2-way image classification set "dataset" from GitHub (Jose-Alberto-Polo-Lara/ProyectoVisionComputadora); label vocabulary: healthy, late blight.

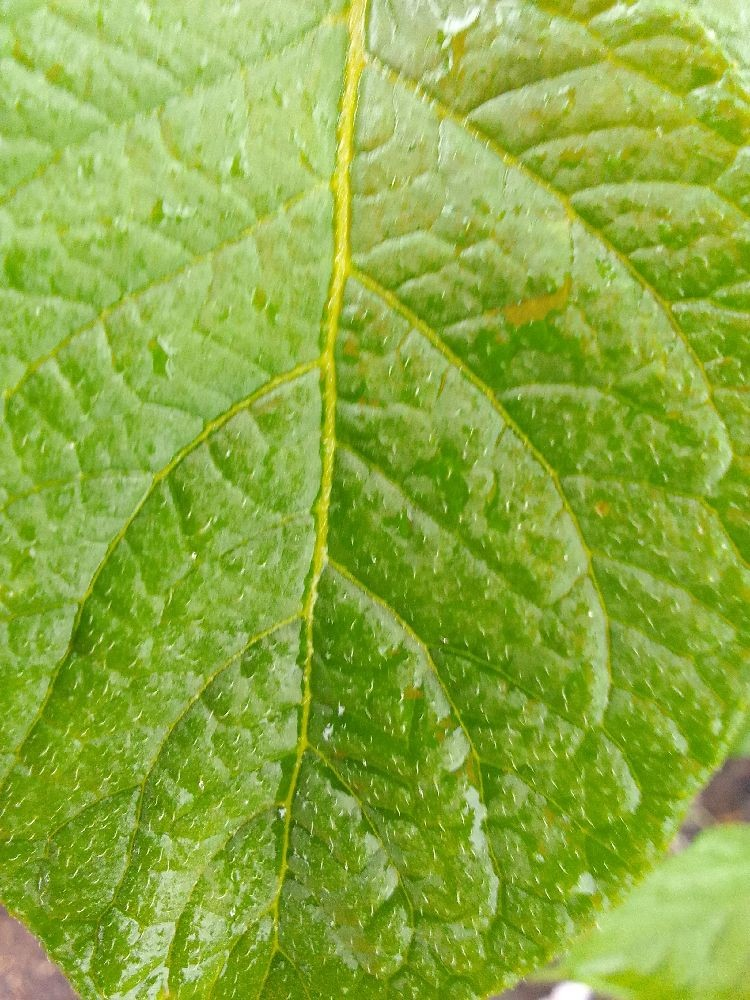
Label: healthy

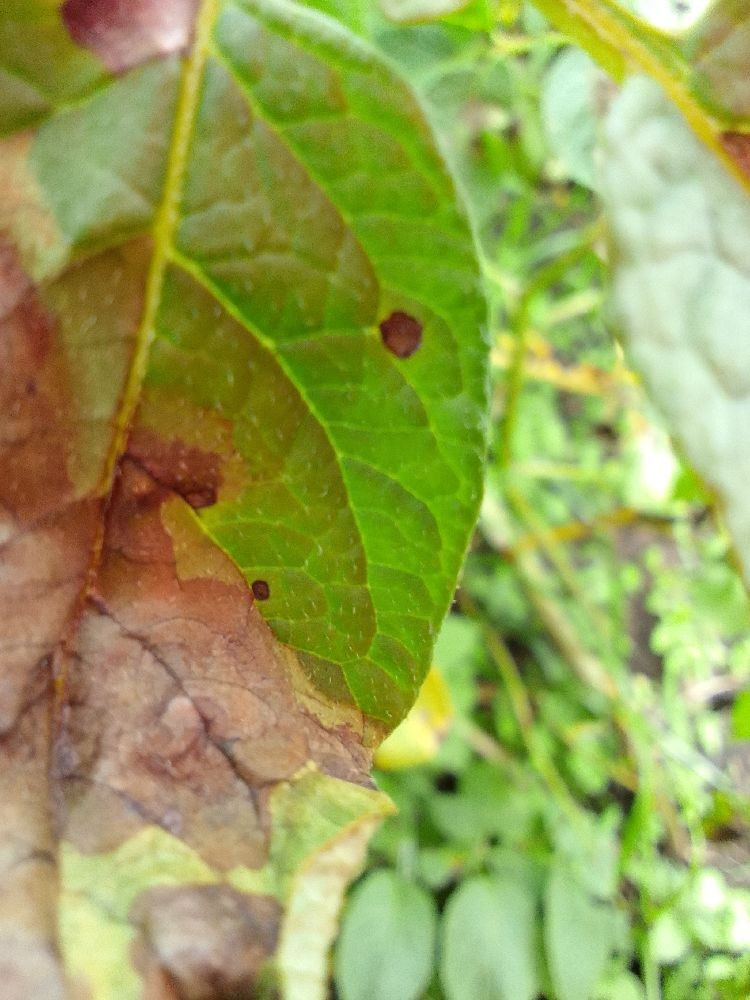
Label: late blight

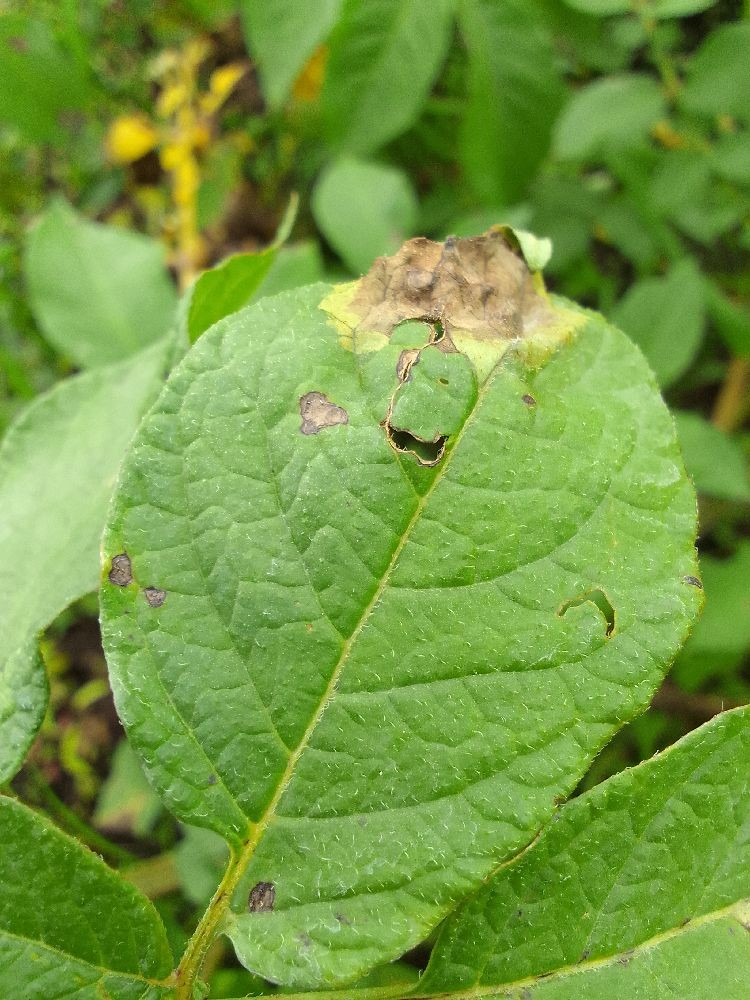
Label: late blight

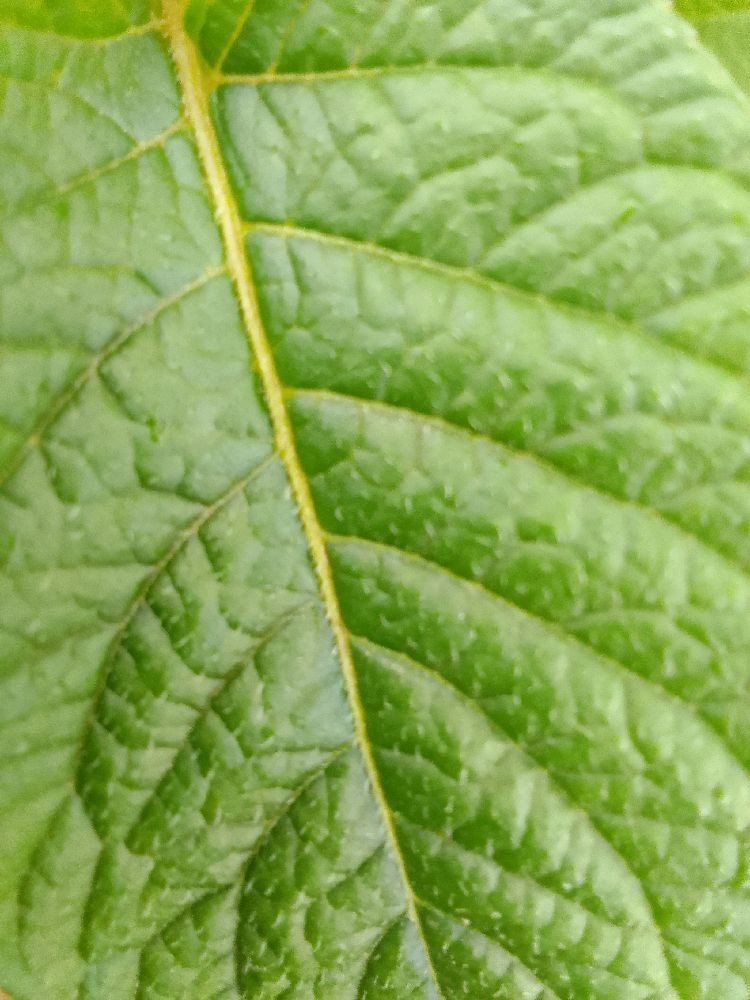
Label: healthy

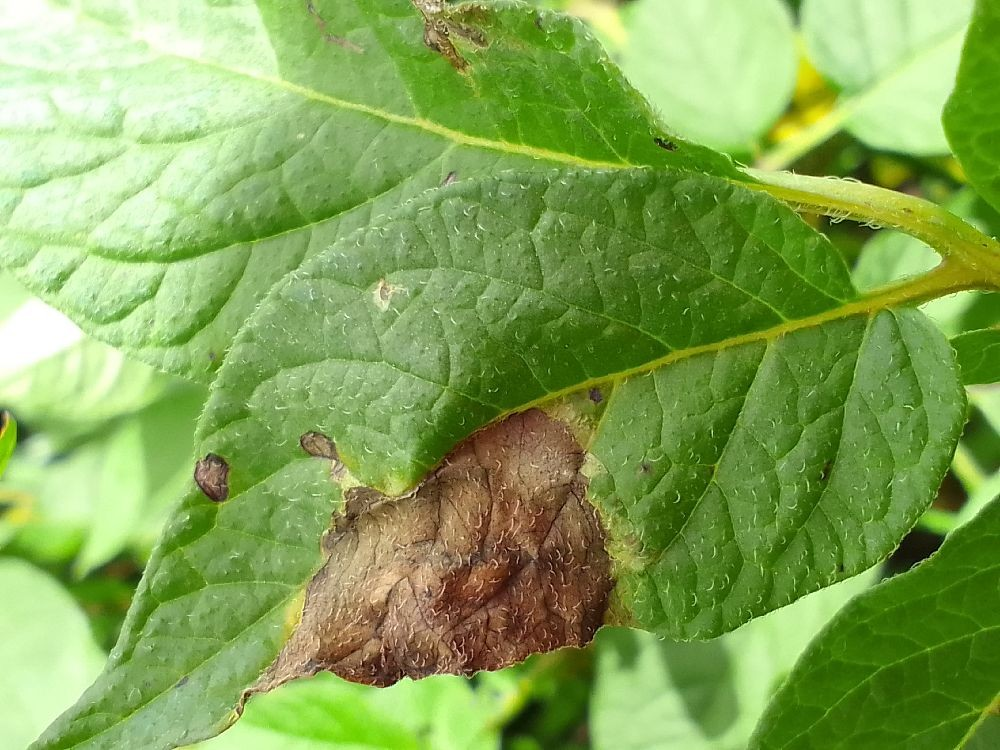
Label: late blight

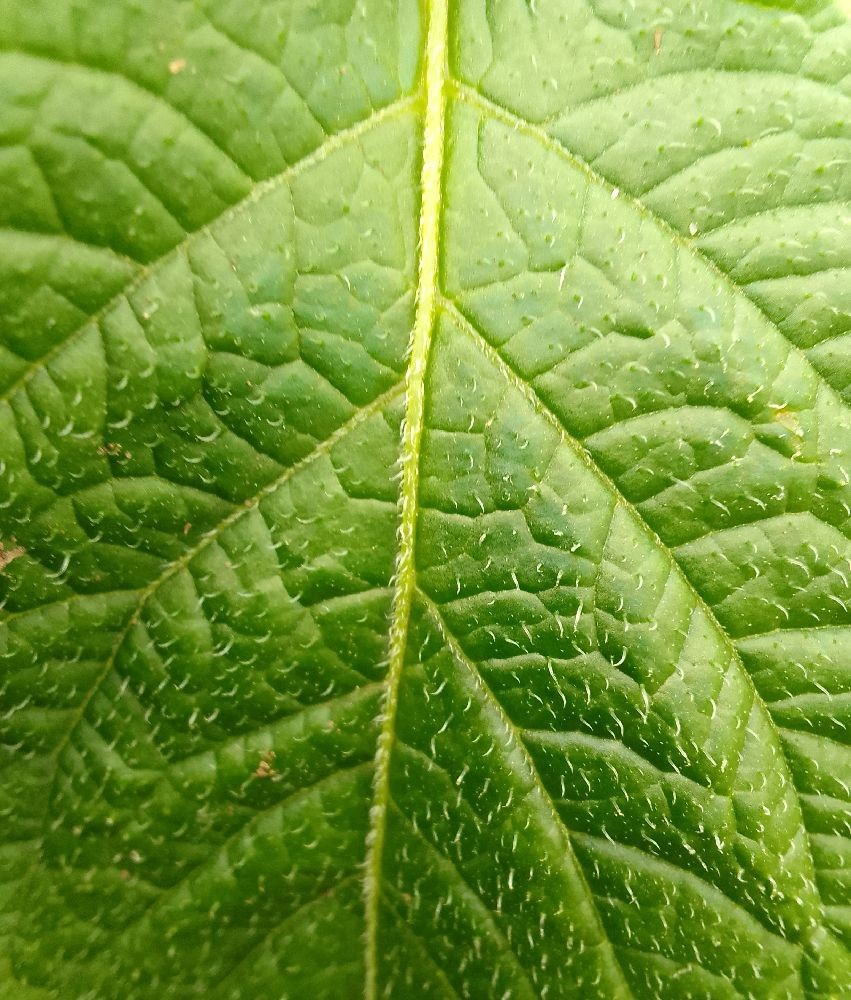
Label: healthy
